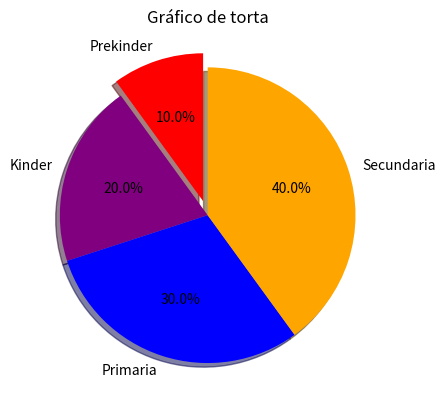

Source code (Python):
import matplotlib.pyplot as plt

valores = [20,40,60,80]

plt.pie(valores, 
    labels=['Prekinder', 'Kinder', 'Primaria', 'Secundaria'], 
    colors=['red','purple','blue','orange'],
    startangle=90, shadow=True, explode=(0.1,0,0,0), autopct='%1.1f%%')

plt.title('Gráfico de torta')

plt.show()